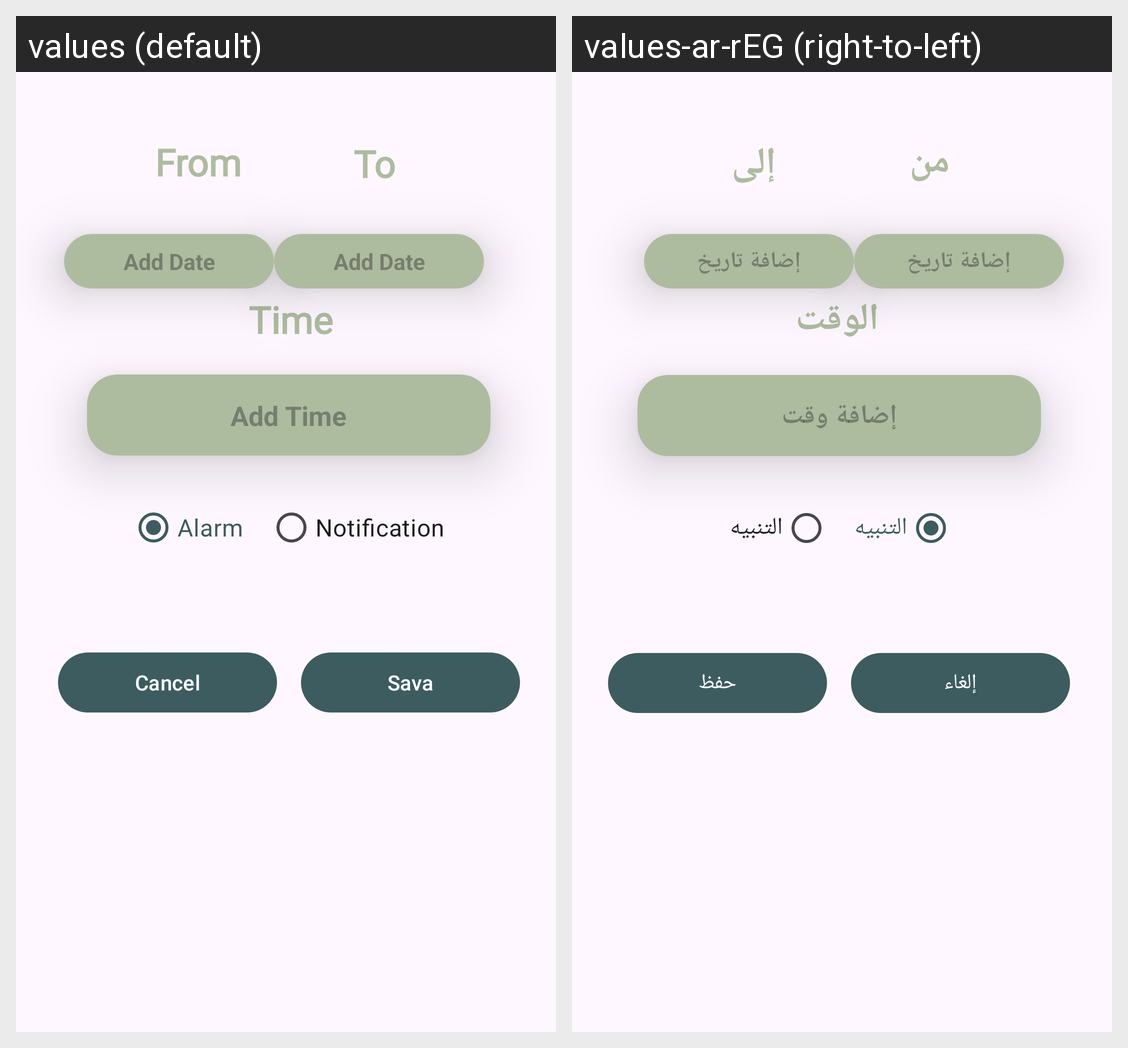

This grid shows one Android layout under two languages. Give, for every string resource on the screen, its name, the default text and each shown locale's text.
Android screen res/layout/set_alarm_dialog.xml rendered under 2 locales, left to right: values (default), values-ar-rEG (right-to-left). Device: Nexus 5 (rendered at 1080×1920; each locale shown at half size, 540×960, under a caption strip naming it); theme Theme.WeatherApp.
Strings drawn on this screen, with the default value and each locale's value (text and hints the layout hard-codes, and strings that could not be matched under every locale, appear in the picture but are not listed):

from
  values: From
  values-ar-rEG: من

to
  values: To
  values-ar-rEG: إلى

add_date
  values: Add Date
  values-ar-rEG: إضافة تاريخ

time
  values: Time
  values-ar-rEG: الوقت

add_time
  values: Add Time
  values-ar-rEG: إضافة وقت

alarm
  values: Alarm
  values-ar-rEG: التنبيه

notification
  values: Notification
  values-ar-rEG: التنبيه

save
  values: Sava
  values-ar-rEG: حفظ

places_cancel
  values: Cancel
  values-ar-rEG: إلغاء
